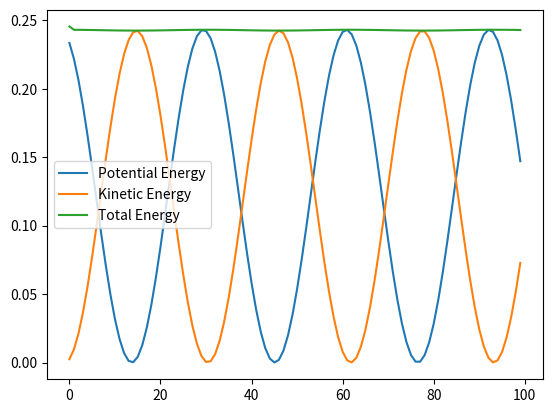

The matplotlib source for this figure:


import numpy as np

import matplotlib.pyplot as plt


# function to calculate the force and potential energy: 
def calc_force(position, equilibrium_distance, k):
    force_x = -k * (position[0] - equilibrium_distance[0])
    force_y = -k * (position[1] - equilibrium_distance[1])
    force_z = -k * (position[2] - equilibrium_distance[2])

    force = np.array([force_x,force_y,force_z])

    potential_energy_x = 1/2 * k * (position[0] - equilibrium_distance[0]) ** 2
    potential_energy_y = 1/2 * k * (position[1] - equilibrium_distance[1]) ** 2
    potential_energy_z = 1/2 * k * (position[2] - equilibrium_distance[2]) ** 2

    potential_energy = ((potential_energy_x **2) + (potential_energy_y ** 2) + (potential_energy_z ** 2)) ** 0.5
    #potential_energy = np.array([potential_energy_x,potential_energy_y,potential_energy_z])

    return force, potential_energy


# function for a single update using the Verlet algorithm 
def verlet(position_2,position_1, force, m, dt):

    r_x = (2 * position_2[0]) - position_1[0] + (((dt ** 2) / m) * force[0])
    r_y = (2 * position_2[1]) - position_1[1] + (((dt ** 2) / m) * force[1])
    r_z = (2 * position_2[2]) - position_1[2] + (((dt ** 2) / m) * force[2])

    position_3 = [r_x,r_y,r_z] # make list
    position_3 = np.asarray(position_3)

    return position_3


# function to initialize velocity 
def init_velocity(k,T,m):
    velocity_1 = np.zeros(3)

    v = (3/2) * k * T

    velocity_1[0] = np.random.normal(v, v, 1)
    velocity_1[1] = np.random.normal(v, v, 1)
    velocity_1[2] = np.random.normal(v, v, 1)
    
    return velocity_1


# function to take on Euler step 
def Euler_step(position_1,dt,m,force,velocity_1): # I made this up 
    position_2 = np.zeros(3)
    position_2[0] = position_1[0] + (dt * velocity_1[0]) + (((dt ** 2)/(2 * m)) * force[0])
    position_2[1] = position_1[1] + (dt * velocity_1[1]) + (((dt ** 2)/(2 * m)) * force[1])
    position_2[2] = position_1[2] + (dt * velocity_1[2]) + (((dt ** 2)/(2 * m)) * force[2])
    return position_2


# function to plot energies as a function of time
def plot_energies(potential_energies,kinetic_energies,total_energies,times):
    plt.plot(potential_energies, label='Potential Energy')
    plt.plot(kinetic_energies, label='Kinetic Energy')
    plt.plot(total_energies, label='Total Energy')
    plt.legend()
    plt.show()


# main function 
def main():

    # define constants 
    k = 1.0
    m = 1.0
    T = 0.0001
    force_constant = 1.0 # not used 
    equilibrium_distance = np.array([0.0,0.0,0.0])

    dt = 0.1
    num_time_steps = 100

    # initialization of position
    position_1 = np.random.uniform(low=0,high=1,size=3) # includes low but excludes high 

    # initialization of velocity
    velocity_1 = init_velocity(k,T,m)

    # initialization of forces
    force, potential_energy = calc_force(position_1, equilibrium_distance, k)
    
    # one step of Euler's method 
    position_2 = Euler_step(position_1,dt,m,force,velocity_1)


    # create empty lists
    positions = []
    potential_energies = []
    kinetic_energies = []
    total_energies = []
    times = []

    # for loop
    for i in range(1,num_time_steps + 1):

        # position update
        position_3 = verlet(position_2, position_1, force, m, dt)

        # energies updates
        velocity = (1/(2 * dt) * (position_3 - position_1))
        kinetic_energy = (1/2) * m * (velocity ** 2) 
        kinetic_energy = ((kinetic_energy[0] ** 2) + (kinetic_energy[1] ** 2) + (kinetic_energy[2] ** 2)) ** 0.5

        #print(position_3 - position_1)
        total_energy = potential_energy + kinetic_energy

        # force update 
        force, potential_energy = calc_force(position_3, equilibrium_distance, k)


        positions.append(position_3)
        potential_energies.append(potential_energy)
        kinetic_energies.append(kinetic_energy)
        total_energies.append(total_energy)
        times.append(dt)

        position_1 = position_2
        position_2 = position_3

    # plot energies as a function of time
    plot_energies(potential_energies,kinetic_energies,total_energies,times)

    

main()



#################################################

# additional function available to test accuracy 

def test_verlet(initial_time,dt,force,m,k):
    omega = (k/m) ** 0.5

    time = initial_time
    position_1 = np.cos(omega * time)

    time = initial_time + dt
    position_2 = np.cos(omega * time)

    time = initial_time + 2 * dt
    position_3 = np.cos(omega * time)

    verlet_position = verlet(position_2,position_1, force, m, dt)

    unsigned_error = abs(position_3 - verlet_position)

    return unsigned_error


